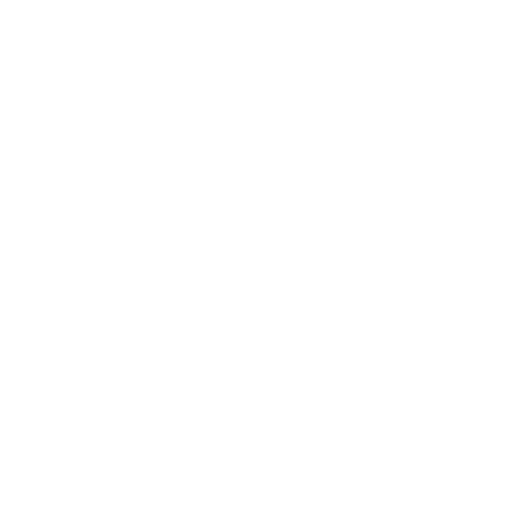
t = 0.00 s
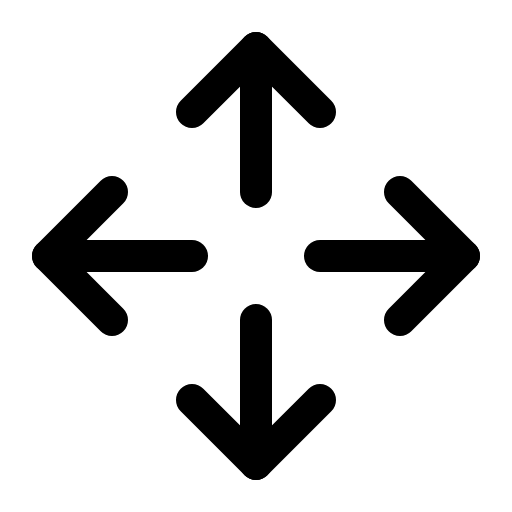
t = 0.38 s
t = 1.13 s: frame unchanged from t = 0.38 s, image omitted
t = 1.50 s: frame unchanged from t = 0.38 s, image omitted
t = 1.88 s: frame unchanged from t = 0.38 s, image omitted
t = 2.63 s: frame unchanged from t = 0.38 s, image omitted

The animated SVG that drew these frames (rendered in a browser with its animation timeline set to each time). Animation: 1 CSS @keyframes rule; one cycle of 3.00 s, repeats indefinitely.

<svg xmlns="http://www.w3.org/2000/svg" viewBox="0 0 256 256">
  <style>
    .draw-line {
      stroke-dasharray: 2000;
      stroke-dashoffset: 0;
    }
    svg:hover .draw-line {
      animation: phosphor-draw-in 3s ease-in-out infinite alternate;
    }
    @keyframes phosphor-draw-in {
      0%   { stroke-dashoffset: 2000; }
      50%  { stroke-dashoffset: 0; }
      100% { stroke-dashoffset: 0; }
    }
  </style><rect width="256" height="256" fill="none"/><line x1="128" y1="160" x2="128" y2="232" fill="none" stroke="currentColor" stroke-linecap="round" stroke-linejoin="round" stroke-width="16" class="draw-line"/><line x1="128" y1="96" x2="128" y2="24" fill="none" stroke="currentColor" stroke-linecap="round" stroke-linejoin="round" stroke-width="16" class="draw-line"/><polyline points="96 56 128 24 160 56" fill="none" stroke="currentColor" stroke-linecap="round" stroke-linejoin="round" stroke-width="16" class="draw-line"/><polyline points="96 200 128 232 160 200" fill="none" stroke="currentColor" stroke-linecap="round" stroke-linejoin="round" stroke-width="16" class="draw-line"/><line x1="96" y1="128" x2="24" y2="128" fill="none" stroke="currentColor" stroke-linecap="round" stroke-linejoin="round" stroke-width="16" class="draw-line"/><line x1="160" y1="128" x2="232" y2="128" fill="none" stroke="currentColor" stroke-linecap="round" stroke-linejoin="round" stroke-width="16" class="draw-line"/><polyline points="200 96 232 128 200 160" fill="none" stroke="currentColor" stroke-linecap="round" stroke-linejoin="round" stroke-width="16" class="draw-line"/><polyline points="56 96 24 128 56 160" fill="none" stroke="currentColor" stroke-linecap="round" stroke-linejoin="round" stroke-width="16" class="draw-line"/></svg>
